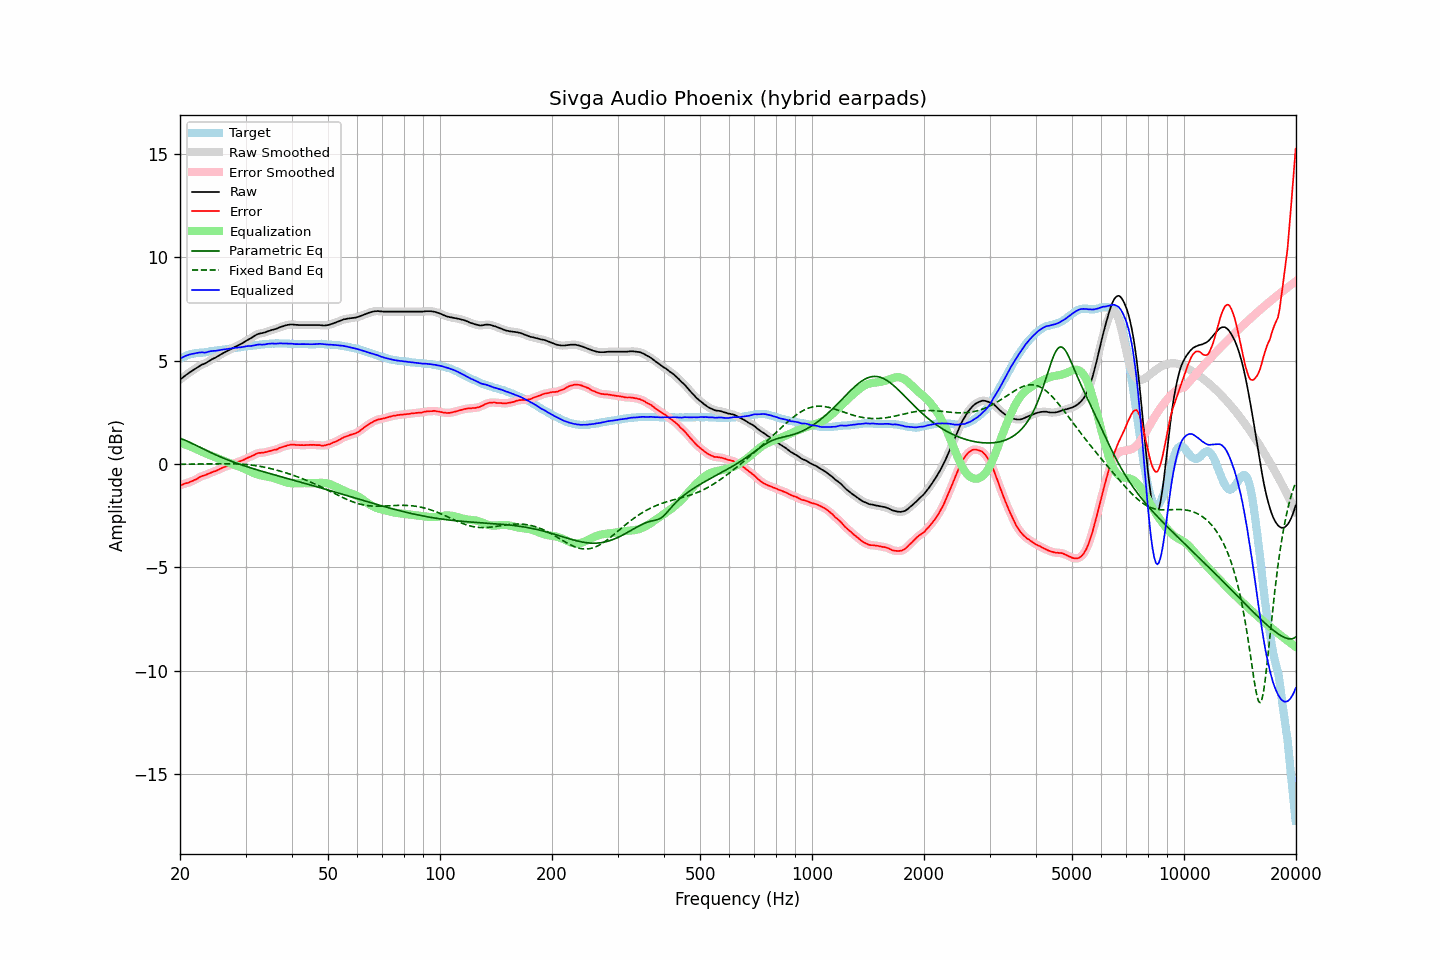

Data behind this chart, as committed beside it:
frequency, raw, error, smoothed, error_smoothed, equalization, parametric_eq, fixed_band_eq, equalized_raw, equalized_smoothed, target
20.00, 4.09, -1.02, 4.09, -1.02, 1.02, 1.25, -0.01, 5.10, 5.10, 5.11
20.20, 4.15, -1.00, 4.15, -1.00, 1.00, 1.22, -0.01, 5.14, 5.15, 5.15
20.40, 4.21, -0.98, 4.21, -0.97, 0.98, 1.19, -0.01, 5.18, 5.18, 5.19
20.61, 4.27, -0.94, 4.27, -0.95, 0.95, 1.16, -0.00, 5.22, 5.22, 5.21
20.81, 4.33, -0.92, 4.32, -0.92, 0.93, 1.13, -0.00, 5.25, 5.25, 5.25
21.02, 4.38, -0.91, 4.38, -0.90, 0.90, 1.09, -0.00, 5.27, 5.28, 5.29
21.23, 4.44, -0.87, 4.43, -0.87, 0.87, 1.06, -0.00, 5.30, 5.30, 5.31
21.44, 4.49, -0.84, 4.49, -0.84, 0.84, 1.02, -0.00, 5.32, 5.32, 5.32
21.66, 4.54, -0.81, 4.54, -0.80, 0.80, 0.98, -0.00, 5.34, 5.34, 5.34
21.87, 4.59, -0.77, 4.59, -0.77, 0.77, 0.94, 0.00, 5.35, 5.35, 5.35
22.09, 4.64, -0.74, 4.64, -0.73, 0.73, 0.91, 0.00, 5.36, 5.37, 5.37
22.31, 4.69, -0.70, 4.69, -0.69, 0.69, 0.87, 0.00, 5.38, 5.38, 5.38
22.54, 4.75, -0.64, 4.74, -0.65, 0.65, 0.83, 0.00, 5.40, 5.40, 5.38
22.76, 4.79, -0.61, 4.79, -0.60, 0.62, 0.79, 0.00, 5.40, 5.40, 5.39
22.99, 4.83, -0.57, 4.82, -0.57, 0.58, 0.75, 0.01, 5.41, 5.40, 5.39
23.22, 4.85, -0.56, 4.85, -0.55, 0.55, 0.71, 0.01, 5.39, 5.40, 5.40
23.45, 4.89, -0.53, 4.89, -0.52, 0.51, 0.68, 0.01, 5.40, 5.40, 5.41
23.69, 4.94, -0.49, 4.93, -0.49, 0.48, 0.64, 0.01, 5.42, 5.42, 5.42
23.92, 4.99, -0.45, 4.99, -0.46, 0.46, 0.60, 0.01, 5.44, 5.44, 5.44
24.16, 5.04, -0.42, 5.03, -0.42, 0.43, 0.56, 0.01, 5.46, 5.46, 5.46
24.40, 5.08, -0.39, 5.08, -0.39, 0.40, 0.53, 0.01, 5.47, 5.47, 5.47
24.65, 5.12, -0.35, 5.11, -0.36, 0.36, 0.49, 0.01, 5.48, 5.48, 5.47
24.89, 5.15, -0.34, 5.15, -0.33, 0.33, 0.46, 0.01, 5.48, 5.48, 5.49
25.14, 5.20, -0.30, 5.19, -0.30, 0.30, 0.42, 0.01, 5.49, 5.49, 5.50
25.39, 5.24, -0.27, 5.24, -0.27, 0.26, 0.39, 0.02, 5.50, 5.50, 5.51
25.65, 5.29, -0.23, 5.29, -0.23, 0.23, 0.35, 0.02, 5.52, 5.52, 5.52
25.91, 5.34, -0.19, 5.33, -0.19, 0.20, 0.32, 0.02, 5.54, 5.53, 5.53
26.16, 5.38, -0.16, 5.38, -0.16, 0.17, 0.29, 0.02, 5.55, 5.54, 5.54
26.43, 5.42, -0.13, 5.42, -0.13, 0.14, 0.26, 0.02, 5.55, 5.55, 5.55
26.69, 5.46, -0.11, 5.46, -0.11, 0.11, 0.23, 0.02, 5.56, 5.56, 5.57
26.96, 5.50, -0.08, 5.50, -0.08, 0.08, 0.19, 0.02, 5.57, 5.57, 5.57
27.23, 5.54, -0.05, 5.54, -0.05, 0.05, 0.16, 0.01, 5.58, 5.58, 5.58
27.50, 5.58, -0.03, 5.58, -0.02, 0.02, 0.14, 0.01, 5.59, 5.60, 5.60
27.77, 5.62, 0.01, 5.62, 0.01, -0.01, 0.11, 0.01, 5.61, 5.61, 5.60
28.05, 5.67, 0.04, 5.66, 0.04, -0.04, 0.08, 0.01, 5.63, 5.62, 5.62
28.33, 5.70, 0.08, 5.70, 0.07, -0.07, 0.05, 0.01, 5.63, 5.63, 5.62
28.62, 5.74, 0.10, 5.74, 0.10, -0.10, 0.02, 0.00, 5.64, 5.64, 5.64
28.90, 5.78, 0.13, 5.77, 0.13, -0.13, -0.01, 0.00, 5.65, 5.65, 5.65
29.19, 5.82, 0.16, 5.82, 0.15, -0.16, -0.03, -0.00, 5.66, 5.66, 5.66
29.48, 5.86, 0.18, 5.86, 0.18, -0.19, -0.06, -0.01, 5.67, 5.67, 5.68
29.78, 5.91, 0.22, 5.91, 0.22, -0.22, -0.08, -0.01, 5.68, 5.68, 5.69
30.08, 5.96, 0.26, 5.96, 0.26, -0.26, -0.11, -0.02, 5.70, 5.70, 5.70
30.38, 6.01, 0.30, 6.00, 0.30, -0.29, -0.13, -0.03, 5.71, 5.71, 5.70
30.68, 6.05, 0.33, 6.05, 0.33, -0.33, -0.16, -0.04, 5.71, 5.71, 5.71
30.99, 6.09, 0.36, 6.09, 0.37, -0.37, -0.18, -0.04, 5.71, 5.72, 5.72
31.30, 6.14, 0.40, 6.14, 0.40, -0.41, -0.21, -0.05, 5.72, 5.73, 5.73
31.61, 6.19, 0.44, 6.19, 0.44, -0.44, -0.23, -0.06, 5.74, 5.74, 5.75
31.93, 6.24, 0.49, 6.23, 0.48, -0.47, -0.26, -0.08, 5.76, 5.76, 5.75
32.24, 6.28, 0.52, 6.28, 0.52, -0.50, -0.28, -0.09, 5.78, 5.78, 5.76
32.57, 6.31, 0.54, 6.30, 0.54, -0.52, -0.30, -0.10, 5.78, 5.78, 5.77
32.89, 6.33, 0.54, 6.32, 0.55, -0.54, -0.33, -0.11, 5.79, 5.78, 5.78
33.22, 6.34, 0.55, 6.34, 0.55, -0.56, -0.35, -0.13, 5.78, 5.78, 5.78
33.55, 6.36, 0.56, 6.36, 0.56, -0.57, -0.37, -0.14, 5.78, 5.78, 5.80
33.89, 6.38, 0.58, 6.38, 0.57, -0.58, -0.39, -0.16, 5.79, 5.79, 5.80
34.23, 6.41, 0.59, 6.41, 0.59, -0.60, -0.42, -0.17, 5.81, 5.81, 5.82
34.57, 6.44, 0.62, 6.43, 0.61, -0.61, -0.44, -0.19, 5.82, 5.82, 5.82
34.92, 6.46, 0.63, 6.46, 0.63, -0.63, -0.46, -0.21, 5.83, 5.83, 5.82
35.27, 6.49, 0.65, 6.48, 0.66, -0.65, -0.48, -0.23, 5.84, 5.83, 5.83
35.62, 6.51, 0.68, 6.50, 0.67, -0.67, -0.51, -0.25, 5.83, 5.83, 5.83
35.97, 6.53, 0.70, 6.53, 0.69, -0.70, -0.53, -0.27, 5.83, 5.83, 5.83
... 635 more rows
